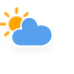
t = 0.00 s
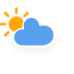
t = 1.13 s
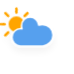
t = 3.38 s
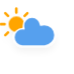
t = 4.50 s
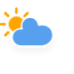
t = 5.63 s
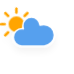
t = 7.88 s

The animated SVG that drew these frames (rendered in a browser with its animation timeline set to each time). Animation: 3 CSS @keyframes rules; one cycle of 9.00 s, repeats indefinitely.

<?xml version="1.0" encoding="utf-8"?>
<!-- (c) ammap.com | SVG weather icons -->
<svg
    version="1.1"
    xmlns="http://www.w3.org/2000/svg"
    xmlns:xlink="http://www.w3.org/1999/xlink"
    width="64"
    height="64"
    style="transform: scale(1.3, 1.3)"
    viewbox="0 0 64 64">
    <defs>
        <filter id="blur" width="200%" height="200%">
            <feGaussianBlur in="SourceAlpha" stdDeviation="3"/>
            <feOffset dx="0" dy="4" result="offsetblur"/>
            <feComponentTransfer>
                <feFuncA type="linear" slope="0.05"/>
            </feComponentTransfer>
            <feMerge> 
                <feMergeNode/>
                <feMergeNode in="SourceGraphic"/> 
            </feMerge>
        </filter>
        <style type="text/css"><![CDATA[
/*
** CLOUDS
*/
@keyframes am-weather-cloud-2 {
  0% {
    -webkit-transform: translate(0px,0px);
       -moz-transform: translate(0px,0px);
        -ms-transform: translate(0px,0px);
            transform: translate(0px,0px);
  }

  50% {
    -webkit-transform: translate(2px,0px);
       -moz-transform: translate(2px,0px);
        -ms-transform: translate(2px,0px);
            transform: translate(2px,0px);
  }

  100% {
    -webkit-transform: translate(0px,0px);
       -moz-transform: translate(0px,0px);
        -ms-transform: translate(0px,0px);
            transform: translate(0px,0px);
  }
}

.am-weather-cloud-2 {
  -webkit-animation-name: am-weather-cloud-2;
     -moz-animation-name: am-weather-cloud-2;
          animation-name: am-weather-cloud-2;
  -webkit-animation-duration: 3s;
     -moz-animation-duration: 3s;
          animation-duration: 3s;
  -webkit-animation-timing-function: linear;
     -moz-animation-timing-function: linear;
          animation-timing-function: linear;
  -webkit-animation-iteration-count: infinite;
     -moz-animation-iteration-count: infinite;
          animation-iteration-count: infinite;
}

/*
** SUN
*/
@keyframes am-weather-sun {
  0% {
    -webkit-transform: rotate(0deg);
       -moz-transform: rotate(0deg);
        -ms-transform: rotate(0deg);
            transform: rotate(0deg);
  }

  100% {
    -webkit-transform: rotate(360deg);
       -moz-transform: rotate(360deg);
        -ms-transform: rotate(360deg);
            transform: rotate(360deg);
  }
}

.am-weather-sun {
  -webkit-animation-name: am-weather-sun;
     -moz-animation-name: am-weather-sun;
      -ms-animation-name: am-weather-sun;
          animation-name: am-weather-sun;
  -webkit-animation-duration: 9s;
     -moz-animation-duration: 9s;
      -ms-animation-duration: 9s;
          animation-duration: 9s;
  -webkit-animation-timing-function: linear;
     -moz-animation-timing-function: linear;
      -ms-animation-timing-function: linear;
          animation-timing-function: linear;
  -webkit-animation-iteration-count: infinite;
     -moz-animation-iteration-count: infinite;
      -ms-animation-iteration-count: infinite;
          animation-iteration-count: infinite;
}

@keyframes am-weather-sun-shiny {
  0% {
    stroke-dasharray: 3px 10px;
    stroke-dashoffset: 0px;
  }

  50% {
    stroke-dasharray: 0.1px 10px;
    stroke-dashoffset: -1px;
  }

  100% {
    stroke-dasharray: 3px 10px;
    stroke-dashoffset: 0px;
  }
}

.am-weather-sun-shiny line {
  -webkit-animation-name: am-weather-sun-shiny;
     -moz-animation-name: am-weather-sun-shiny;
      -ms-animation-name: am-weather-sun-shiny;
          animation-name: am-weather-sun-shiny;
  -webkit-animation-duration: 2s;
     -moz-animation-duration: 2s;
      -ms-animation-duration: 2s;
          animation-duration: 2s;
  -webkit-animation-timing-function: linear;
     -moz-animation-timing-function: linear;
      -ms-animation-timing-function: linear;
          animation-timing-function: linear;
  -webkit-animation-iteration-count: infinite;
     -moz-animation-iteration-count: infinite;
      -ms-animation-iteration-count: infinite;
          animation-iteration-count: infinite;
}
        ]]></style>
    </defs>
    <g filter="url(#blur)" id="cloudy-day-3">
        <g transform="translate(20,10)">
            <g transform="translate(0,16)">
                <g class="am-weather-sun">
                    <g>
                        <line fill="none" stroke="orange" stroke-linecap="round" stroke-width="2" transform="translate(0,9)" x1="0" x2="0" y1="0" y2="3"/>
                    </g>
                    <g transform="rotate(45)">
                        <line fill="none" stroke="orange" stroke-linecap="round" stroke-width="2" transform="translate(0,9)" x1="0" x2="0" y1="0" y2="3"/>
                    </g>
                    <g transform="rotate(90)">
                        <line fill="none" stroke="orange" stroke-linecap="round" stroke-width="2" transform="translate(0,9)" x1="0" x2="0" y1="0" y2="3"/>
                    </g>
                    <g transform="rotate(135)">
                        <line fill="none" stroke="orange" stroke-linecap="round" stroke-width="2" transform="translate(0,9)" x1="0" x2="0" y1="0" y2="3"/>
                    </g>
                    <g transform="rotate(180)">
                        <line fill="none" stroke="orange" stroke-linecap="round" stroke-width="2" transform="translate(0,9)" x1="0" x2="0" y1="0" y2="3"/>
                    </g>
                    <g transform="rotate(225)">
                        <line fill="none" stroke="orange" stroke-linecap="round" stroke-width="2" transform="translate(0,9)" x1="0" x2="0" y1="0" y2="3"/>
                    </g>
                    <g transform="rotate(270)">
                        <line fill="none" stroke="orange" stroke-linecap="round" stroke-width="2" transform="translate(0,9)" x1="0" x2="0" y1="0" y2="3"/>
                    </g>
                    <g transform="rotate(315)">
                        <line fill="none" stroke="orange" stroke-linecap="round" stroke-width="2" transform="translate(0,9)" x1="0" x2="0" y1="0" y2="3"/>
                    </g>
                </g>
                <circle cx="0" cy="0" fill="orange" r="5" stroke="orange" stroke-width="2"/>
            </g>
            <g class="am-weather-cloud-2">
                <path d="M47.7,35.4c0-4.6-3.7-8.2-8.2-8.2c-1,0-1.9,0.2-2.8,0.5c-0.3-3.4-3.1-6.2-6.6-6.2c-3.7,0-6.7,3-6.7,6.7c0,0.8,0.2,1.6,0.4,2.3    c-0.3-0.1-0.7-0.1-1-0.1c-3.7,0-6.7,3-6.7,6.7c0,3.6,2.9,6.6,6.5,6.7l17.2,0C44.2,43.3,47.7,39.8,47.7,35.4z" fill="#57A0EE" stroke="white" stroke-linejoin="round" stroke-width="1.2" transform="translate(-20,-11)"/>
            </g>
        </g>
    </g>
</svg>